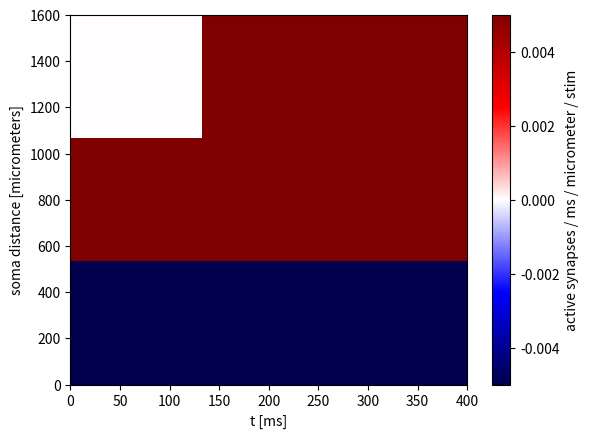

Here is the Python script that generated this plot:
from matplotlib import use as use_matplotlib_backend
use_matplotlib_backend('Agg')
from matplotlib import pyplot as plt

excitatory = ['L6cc', 'L2', 'VPM', 'L4py', 'L4ss', 'L4sp', 'L5st', 'L6ct', 'L34', 'L6ccinv', 'L5tt']
inhibitory = ['SymLocal1', 'SymLocal2', 'SymLocal3', 'SymLocal4', 'SymLocal5', 'SymLocal6', 'L45Sym', 'L1', 'L45Peak', 'L56Trans', 'L23Trans']

def pixels2figure(pixels, t_max = 400, z_max = 1600, vmin=-.005, vmax=.005, fig = None,\
                  xlabel = "t [ms]", ylabel = "soma distance [micrometers]",
                  colorbarlabel = 'active synapses / ms / micrometer / stim', 
                  cmap = 'seismic'):
    '''takes pixels and returns histogram'''
    if not fig:
            fig = plt.figure()
    plt.imshow(pixels, interpolation='nearest', aspect = 'auto', vmin=vmin, \
               vmax=vmax, extent = [0, t_max, 0, z_max], cmap=cmap)
    plt.colorbar(label =  colorbarlabel)
    plt.xlabel(xlabel)
    plt.ylabel(ylabel)
    return fig

if __name__ == '__main__':
    pixels = [[0,1,2],[3,4,5],[-1,-2,-3]]
    pixels2figure(pixels).savefig('tests.png')
